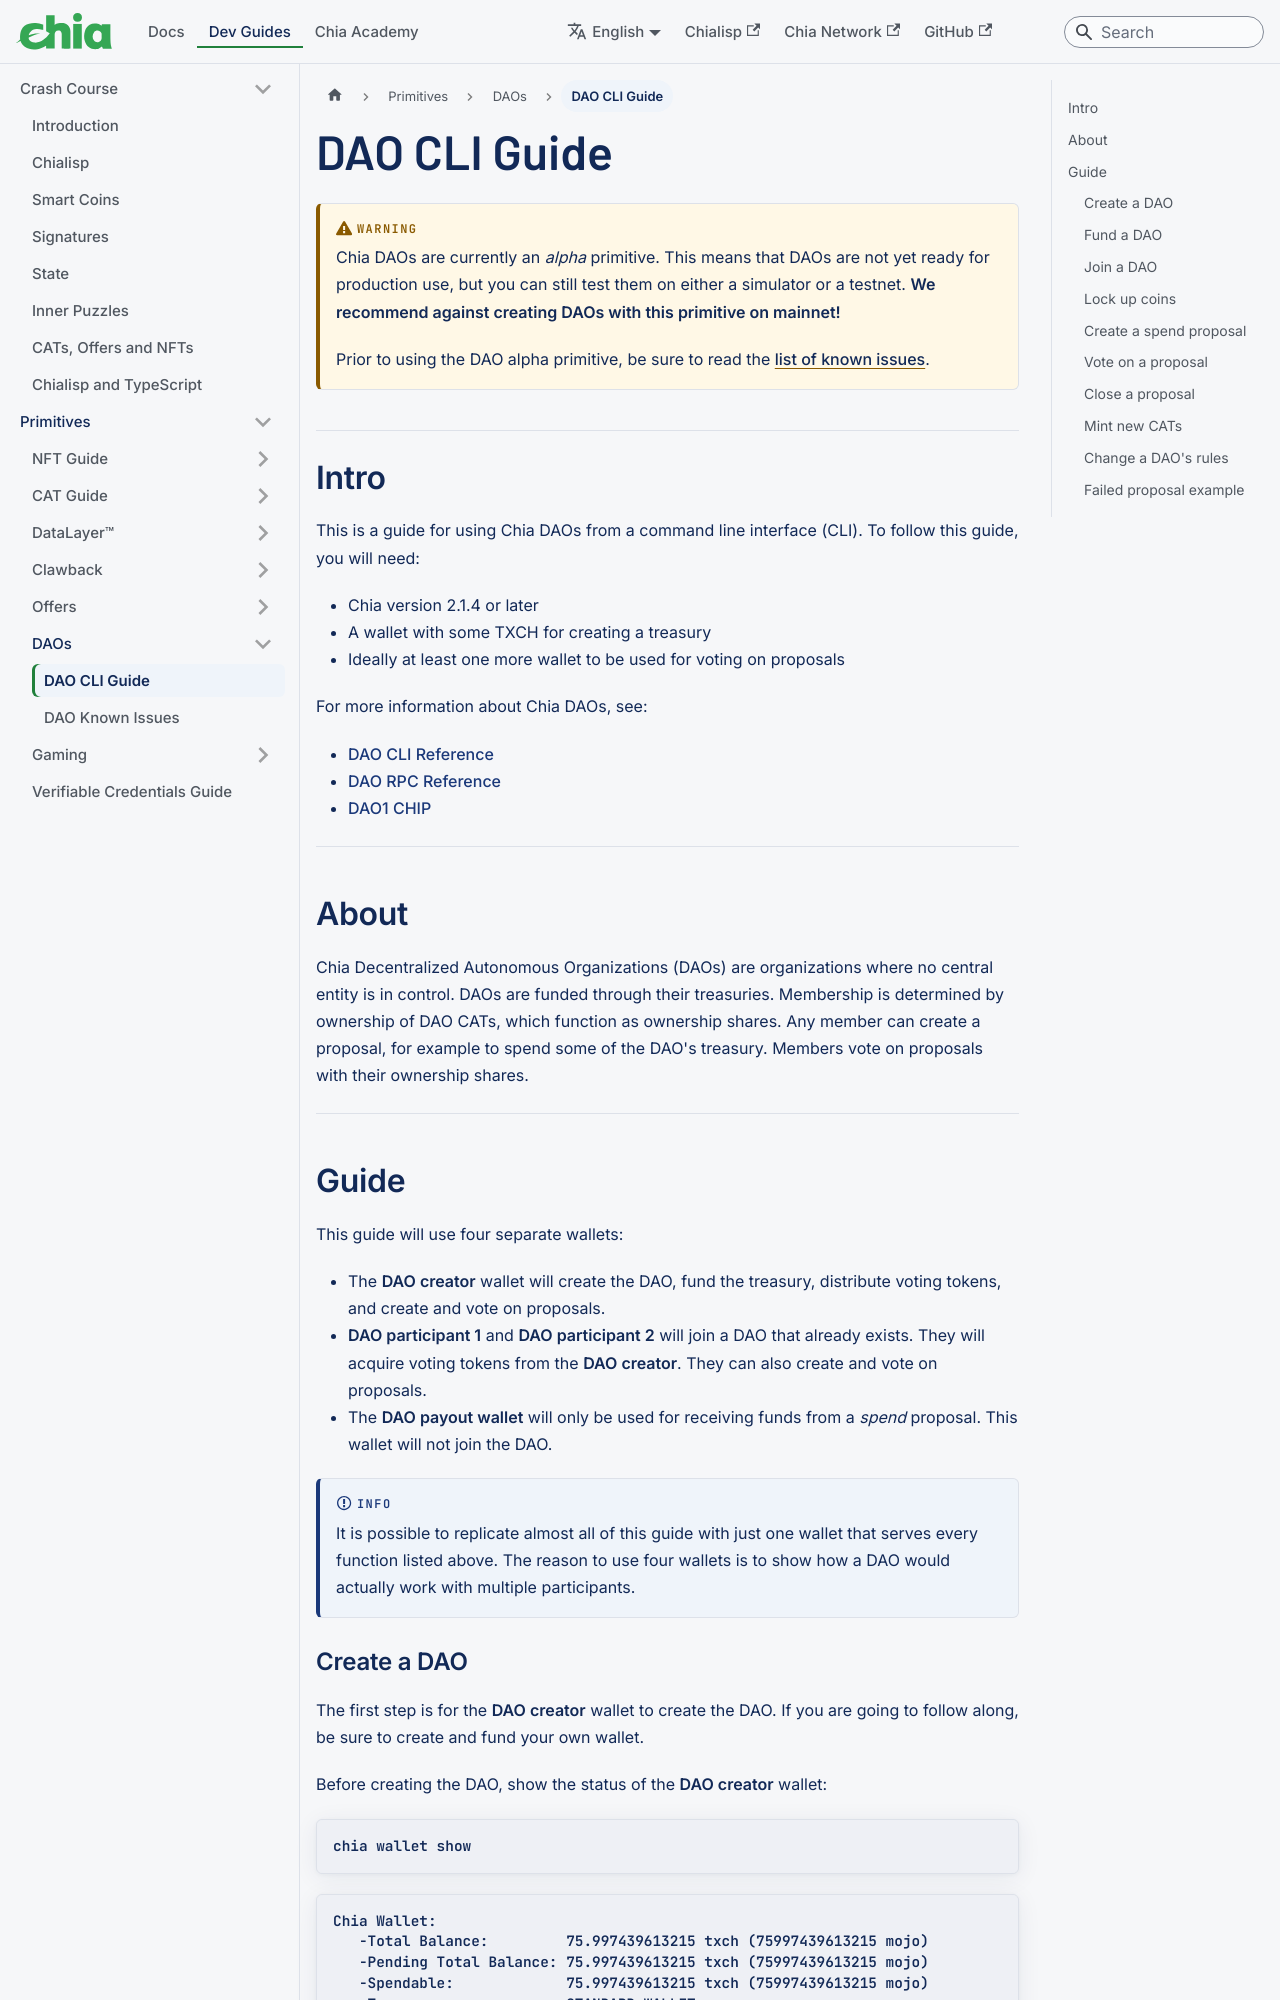

repository: Chia-Network/chia-docs · page: dao-cli-guide/index.html · generator: docusaurus

---
slug: /dao-cli-guide
title: DAO CLI Guide
---

import Tabs from '@theme/Tabs';
import TabItem from '@theme/TabItem';

:::warning

Chia DAOs are currently an _alpha_ primitive. This means that DAOs are not yet ready for production use, but you can still test them on either a simulator or a testnet. **We recommend against creating DAOs with this primitive on mainnet!**

Prior to using the DAO alpha primitive, be sure to read the [list of known issues](/dao-known-issues).

:::

## Intro

This is a guide for using Chia DAOs from a command line interface (CLI). To follow this guide, you will need:

- Chia version 2.1.4 or later
- A wallet with some TXCH for creating a treasury
- Ideally at least one more wallet to be used for voting on proposals

For more information about Chia DAOs, see:

- [DAO CLI Reference](/reference-client/cli-reference/dao-cli)
- [DAO RPC Reference](/reference-client/rpc-reference/dao-rpc)
- [DAO1 CHIP](https://github.com/Chia-Network/chips/pull/93)

---

## About

Chia Decentralized Autonomous Organizations (DAOs) are organizations where no central entity is in control. DAOs are funded through their treasuries. Membership is determined by ownership of DAO CATs, which function as ownership shares. Any member can create a proposal, for example to spend some of the DAO's treasury. Members vote on proposals with their ownership shares.

---

## Guide

This guide will use four separate wallets:

- The **DAO creator** wallet will create the DAO, fund the treasury, distribute voting tokens, and create and vote on proposals.
- **DAO participant 1** and **DAO participant 2** will join a DAO that already exists. They will acquire voting tokens from the **DAO creator**. They can also create and vote on proposals.
- The **DAO payout wallet** will only be used for receiving funds from a _spend_ proposal. This wallet will not join the DAO.

:::info

It is possible to replicate almost all of this guide with just one wallet that serves every function listed above. The reason to use four wallets is to show how a DAO would actually work with multiple participants.

:::
